The GitHub repository rootadminWalker/AutoCNN contains a labelled image folder "dataset" with 4 categories: digit tube display, nothing, servo motor, ultrasonic sensor. Examples follow, each with its label.

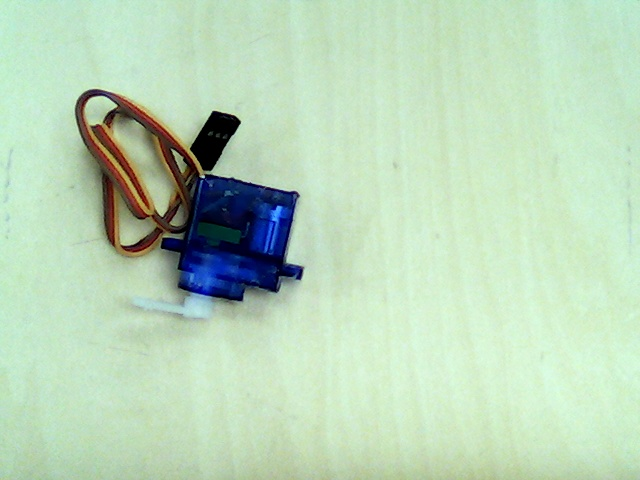
Label: servo motor

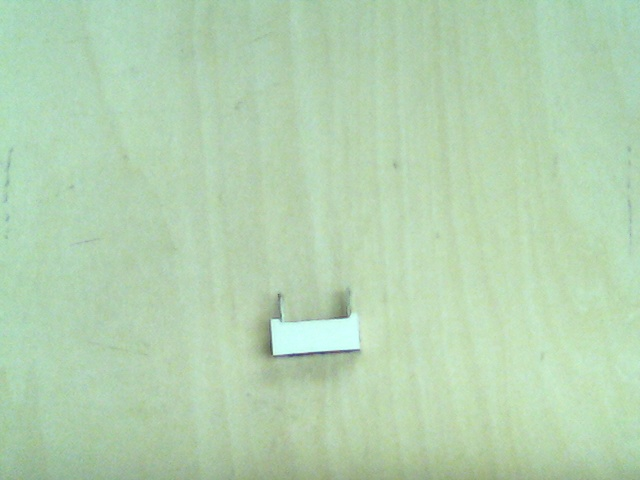
Label: digit tube display

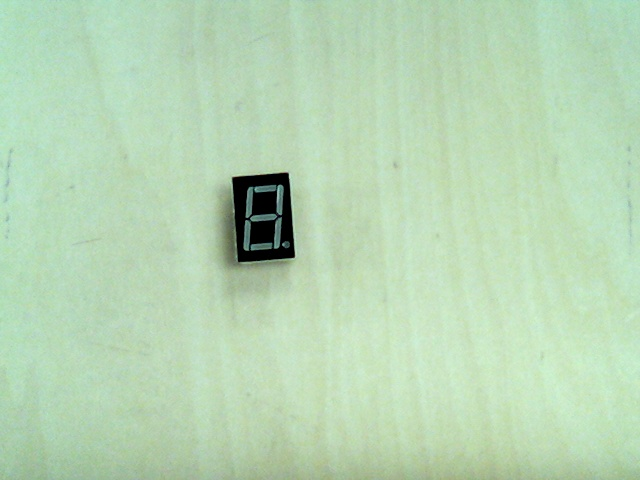
Label: digit tube display

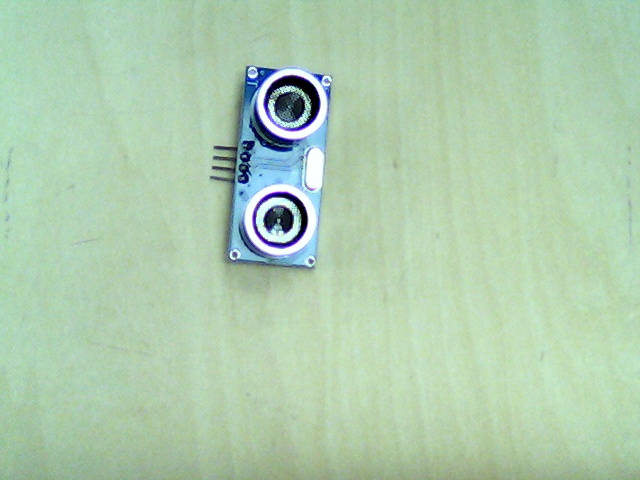
Label: ultrasonic sensor

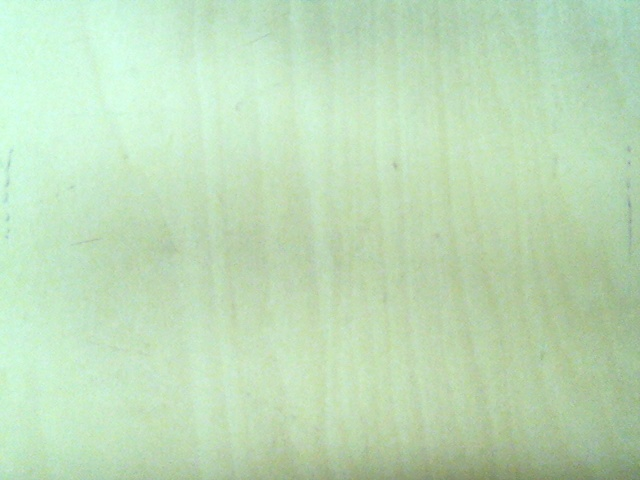
Label: nothing

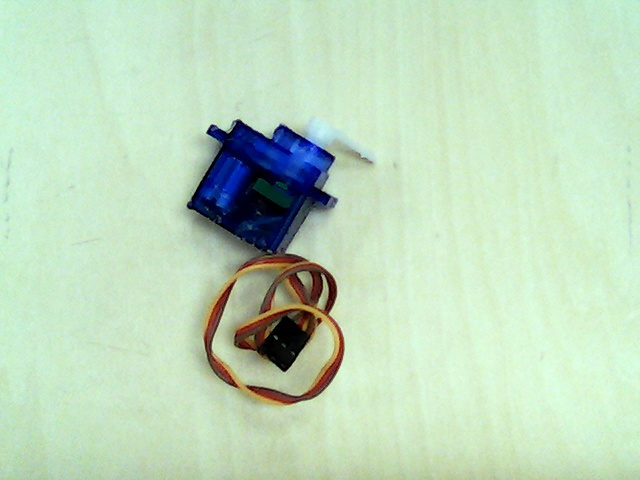
Label: servo motor
